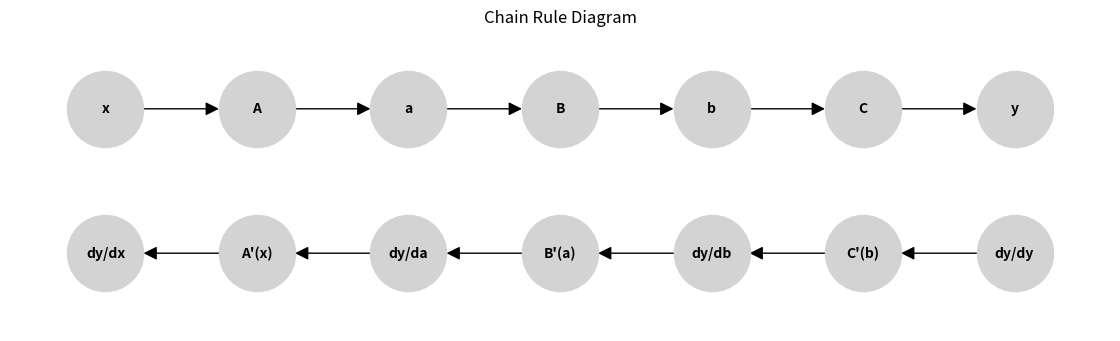

Here is the Python script that generated this plot:
import matplotlib.pyplot as plt
import networkx as nx

# 创建一个有向图
G = nx.DiGraph()

# 添加节点
G.add_node("x")
G.add_node("A")
G.add_node("a")
G.add_node("B")
G.add_node("b")
G.add_node("C")
G.add_node("y")

# 添加边
G.add_edges_from(
    [("x", "A"), ("A", "a"), ("a", "B"), ("B", "b"), ("b", "C"), ("C", "y")]
)

# 添加导数节点
G.add_node("dy/dx")
G.add_node("dy/da")
G.add_node("dy/db")
G.add_node("dy/dy")

# 添加导数边
G.add_edges_from(
    [
        ("dy/dy", "C'(b)"),
        ("C'(b)", "dy/db"),
        ("dy/db", "B'(a)"),
        ("B'(a)", "dy/da"),
        ("dy/da", "A'(x)"),
        ("A'(x)", "dy/dx"),
    ]
)

# 设置布局
pos = {
    "x": (0, 0.04),
    "A": (1, 0.04),
    "a": (2, 0.04),
    "B": (3, 0.04),
    "b": (4, 0.04),
    "C": (5, 0.04),
    "y": (6, 0.04),
    "dy/dx": (0, 0.01),
    "A'(x)": (1, 0.01),
    "dy/da": (2, 0.01),
    "B'(a)": (3, 0.01),
    "dy/db": (4, 0.01),
    "C'(b)": (5, 0.01),
    "dy/dy": (6, 0.01),
}

# 绘制图形
plt.figure(figsize=(11, 3))
nx.draw(
    G,
    pos,
    with_labels=True,
    node_size=3000,
    node_color="lightgrey",
    font_size=10,
    font_weight="bold",
    arrowsize=20,
)
plt.title("Chain Rule Diagram")
plt.savefig("chain_rule_diagram.png")
plt.show()
